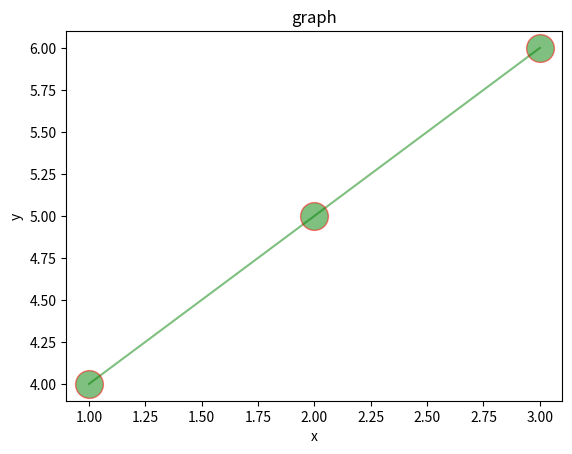

Here is the Python script that generated this plot:
import matplotlib.pyplot as plt

plt.plot([1, 2, 3], [4, 5, 6], "g+-",  marker = 'o', ms = 20, mec = 'r', alpha=0.5)#alpha = opacity
plt.title("graph")
plt.xlabel("x")
plt.ylabel("y")
plt.show()


